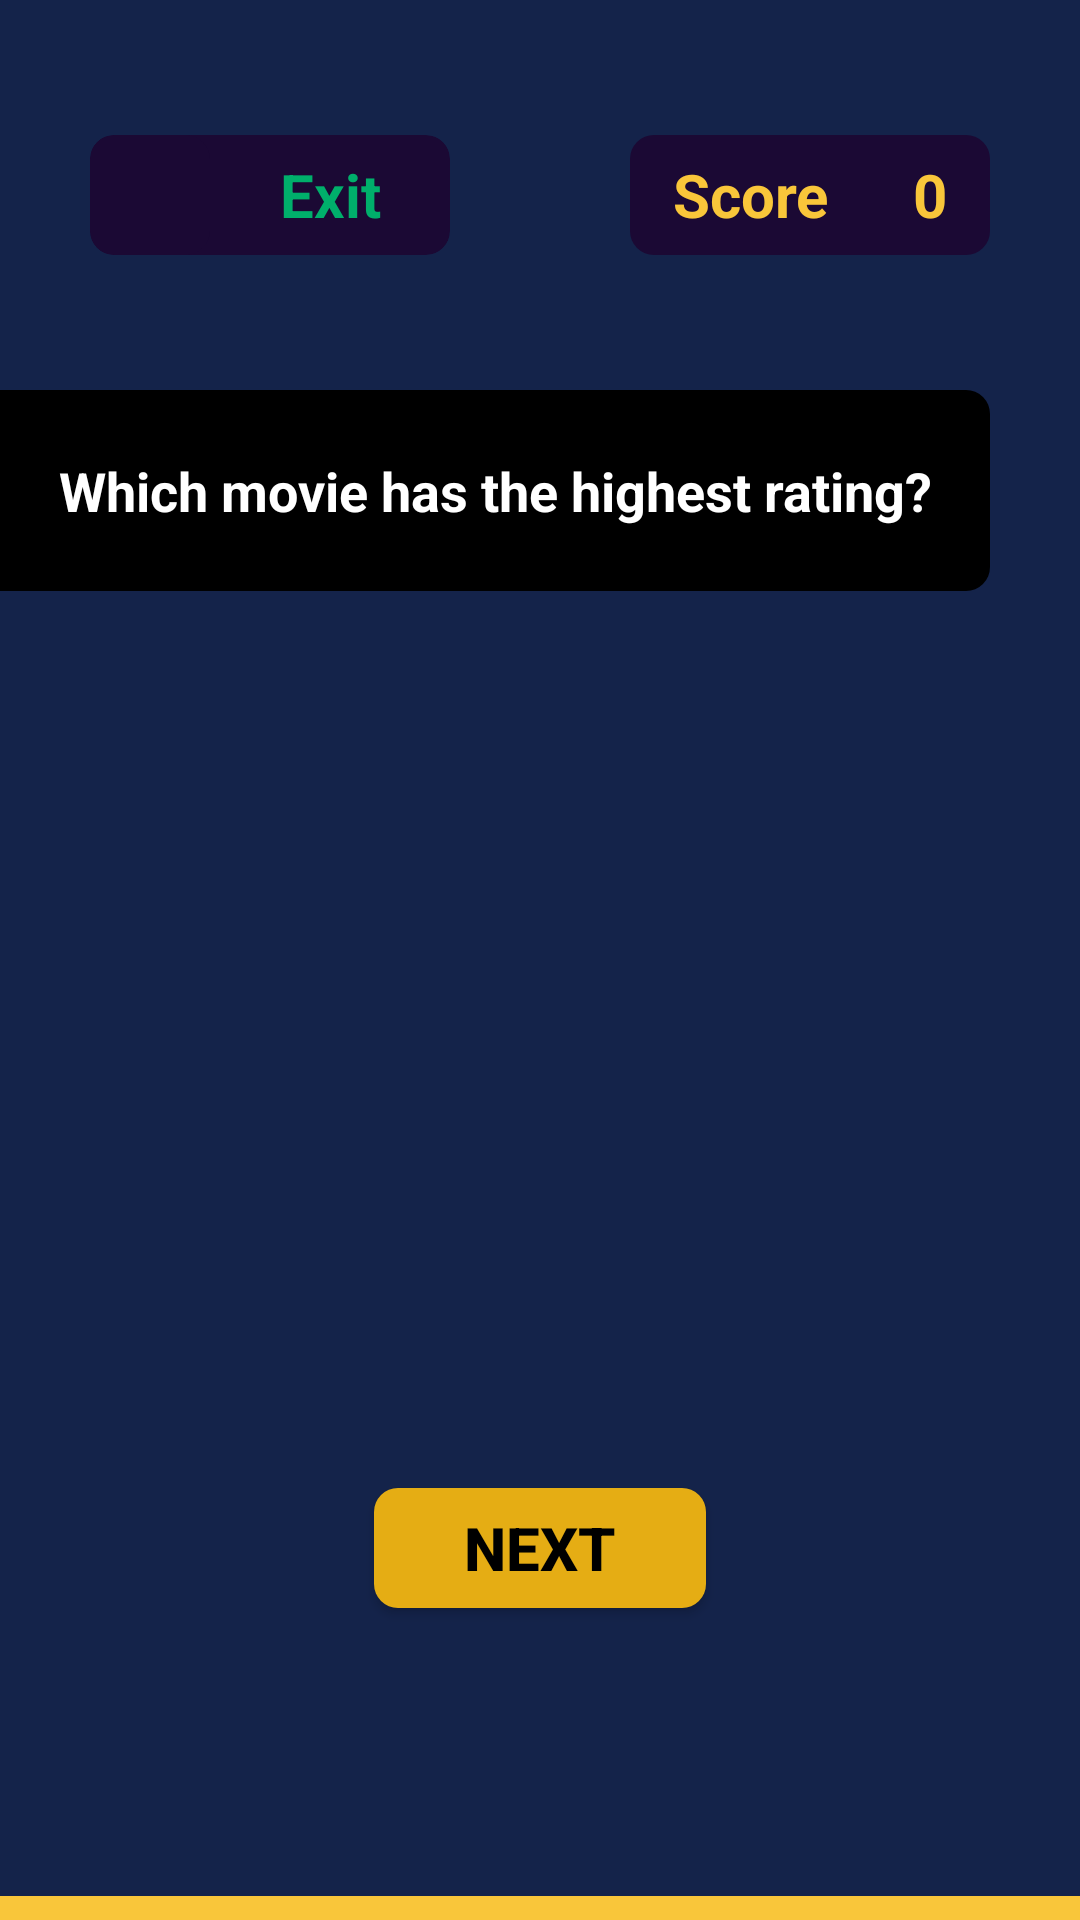

Here is an Android app screen rendered from its layout file. Give the layout XML and the strings, colors and styles it references.
<!-- AndroidManifest.xml: activity theme Theme.RatingGuessr -->
<!-- res/layout/fragment_game.xml -->
<?xml version="1.0" encoding="utf-8"?>
<androidx.constraintlayout.widget.ConstraintLayout xmlns:android="http://schemas.android.com/apk/res/android"
    xmlns:app="http://schemas.android.com/apk/res-auto"
    xmlns:tools="http://schemas.android.com/tools"
    android:layout_width="match_parent"
    android:layout_height="match_parent"
    android:background="#14234A"
    tools:context=".GameFragment">

    <LinearLayout
        android:id="@+id/ExitButton"
        style="@style/ExitButtonContainer"
        android:layout_marginStart="30dp"
        android:layout_marginTop="45dp"
        android:clipToOutline="true"
        app:layout_constraintStart_toStartOf="parent"
        app:layout_constraintTop_toTopOf="parent">

        <ImageView
            style="@style/ExitButtonImage"
            android:clipToOutline="true"
            android:src="@drawable/exit" />

        <TextView
            style="@style/ExitButtonText"
            android:text="@string/exit_button" />

    </LinearLayout>

    <LinearLayout
        android:id="@+id/InGame_Score"
        style="@style/ScoreButtonContainer"
        android:layout_marginEnd="30dp"
        app:layout_constraintBottom_toBottomOf="@+id/ExitButton"
        app:layout_constraintEnd_toEndOf="parent"
        app:layout_constraintTop_toTopOf="@+id/ExitButton">

        <TextView
            style="@style/InGame_ScoreText"
            android:text="@string/score" />

        <TextView
            android:id="@+id/SessionScore"
            style="@style/InGame_ScoreText"
            android:text="0" />

    </LinearLayout>

    
    <androidx.appcompat.widget.AppCompatTextView
        android:id="@+id/question"
        android:layout_width="0dp"
        android:layout_height="67dp"
        android:layout_marginTop="45dp"
        android:layout_marginEnd="30dp"
        android:autoSizeMaxTextSize="24sp"
        android:autoSizeMinTextSize="18sp"
        android:autoSizeStepGranularity="1sp"
        android:autoSizeTextType="uniform"
        android:background="@drawable/right_rounded_background"
        android:gravity="center"
        android:padding="15dp"
        android:text="@string/question_text"
        android:textColor="@color/white"
        android:textStyle="bold"
        app:layout_constraintEnd_toEndOf="parent"
        app:layout_constraintStart_toStartOf="parent"
        app:layout_constraintTop_toBottomOf="@+id/ExitButton" />

    <ImageButton
        android:id="@+id/imageButtonMovie1"
        style="@style/MovieImageButton"
        android:contentDescription="@string/movie1_poster_description"
        app:layout_constraintBottom_toTopOf="@+id/NextButton"
        app:layout_constraintEnd_toStartOf="@+id/imageButtonMovie2"
        app:layout_constraintStart_toStartOf="parent"
        app:layout_constraintTop_toBottomOf="@+id/question" />

    <TextView
        android:id="@+id/titleMovie1"
        style="@style/MovieTitleTextView"
        app:layout_constraintEnd_toEndOf="@+id/imageButtonMovie1"
        app:layout_constraintStart_toStartOf="@+id/imageButtonMovie1"
        app:layout_constraintTop_toBottomOf="@+id/imageButtonMovie1" />

    <TextView
        android:id="@+id/releaseYearMovie1"
        style="@style/MovieYearTextView"
        app:layout_constraintEnd_toEndOf="@+id/imageButtonMovie1"
        app:layout_constraintStart_toStartOf="@+id/imageButtonMovie1"
        app:layout_constraintTop_toBottomOf="@+id/titleMovie1" />

    <TextView
        android:id="@+id/ratingMovie1"
        style="@style/MovieRatingTextView"
        android:layout_marginBottom="10dp"
        app:layout_constraintBottom_toTopOf="@+id/imageButtonMovie1"
        app:layout_constraintEnd_toEndOf="@+id/imageButtonMovie1"
        app:layout_constraintStart_toStartOf="@+id/imageButtonMovie1" />

    <ImageButton
        android:id="@+id/imageButtonMovie2"
        style="@style/MovieImageButton"
        android:contentDescription="@string/movie2_poster_description"
        app:layout_constraintBottom_toTopOf="@+id/NextButton"
        app:layout_constraintEnd_toEndOf="parent"
        app:layout_constraintStart_toEndOf="@id/imageButtonMovie1"
        app:layout_constraintTop_toBottomOf="@+id/question" />

    <TextView
        android:id="@+id/titleMovie2"
        style="@style/MovieTitleTextView"
        app:layout_constraintEnd_toEndOf="@+id/imageButtonMovie2"
        app:layout_constraintStart_toStartOf="@+id/imageButtonMovie2"
        app:layout_constraintTop_toBottomOf="@+id/imageButtonMovie2" />

    <TextView
        android:id="@+id/releaseYearMovie2"
        style="@style/MovieYearTextView"
        app:layout_constraintEnd_toEndOf="@+id/imageButtonMovie2"
        app:layout_constraintStart_toStartOf="@+id/imageButtonMovie2"
        app:layout_constraintTop_toBottomOf="@+id/titleMovie2" />

    <TextView
        android:id="@+id/ratingMovie2"
        style="@style/MovieRatingTextView"
        android:layout_marginBottom="10dp"
        app:layout_constraintBottom_toTopOf="@+id/imageButtonMovie2"
        app:layout_constraintEnd_toEndOf="@+id/imageButtonMovie2"
        app:layout_constraintStart_toStartOf="@+id/imageButtonMovie2" />

    <Button
        android:id="@+id/NextButton"
        style="@style/MainButton"
        android:layout_marginBottom="104dp"
        android:text="@string/next_button"
        app:layout_constraintBottom_toBottomOf="parent"
        app:layout_constraintEnd_toEndOf="parent"
        app:layout_constraintStart_toStartOf="parent" />

    <FrameLayout
            android:id="@+id/timeBarContainer"
            android:layout_width="0dp"
            android:layout_height="8dp"
            android:background="@color/black"
            app:layout_constraintBottom_toBottomOf="parent"
            app:layout_constraintEnd_toEndOf="parent"
            app:layout_constraintStart_toStartOf="parent">

            <View
                android:id="@+id/timeBar"
                android:layout_width="match_parent"
                android:layout_height="match_parent"
                android:background="@color/RatingGuessr_Yellow" /> 

    </FrameLayout>

</androidx.constraintlayout.widget.ConstraintLayout>
<!-- resources referenced by this layout -->
<resources>
  <color name="RatingGuessr_Yellow">#F9C63A</color>
  <color name="black">#FF000000</color>
  <color name="white">#FFFFFFFF</color>
  <!-- drawable right_rounded_background (drawable) -->
  <?xml version="1.0" encoding="utf-8"?>
  <shape xmlns:android="http://schemas.android.com/apk/res/android">
      <solid android:color="@color/black" /> 
      <corners
          android:topRightRadius="8dp"
          android:bottomRightRadius="8dp" /> 
  </shape>
  <string name="exit_button">Exit</string>
  <string name="movie1_poster_description">Movie poster 1</string>
  <string name="movie2_poster_description">Movie poster 2</string>
  <string name="next_button">Next</string>
  <string name="question_text">Which movie has the highest rating?</string>
  <string name="score">Score</string>
  <style name="ExitButtonContainer">
          <item name="android:layout_width">120dp</item>
          <item name="android:layout_height">wrap_content</item>
          <item name="android:background">@drawable/rounded_button_background</item>
          <item name="android:baselineAligned">false</item>
          <item name="android:gravity">center</item>
          <item name="android:orientation">horizontal</item>
      </style>
  <style name="ExitButtonImage">
          <item name="android:layout_width">40dp</item>
          <item name="android:layout_height">40dp</item>
          <item name="android:background">@drawable/rounded_button_background</item>
      </style>
  <style name="MovieImageButton">
          <item name="android:layout_width">151dp</item>
          <item name="android:layout_height">225dp</item>
          <item name="android:padding">4dp</item>
          <item name="android:background">@color/RatingGuessr_Blue</item>
          <item name="android:scaleType">centerInside</item>
          <item name="android:layout_marginBottom">30dp</item>
      </style>
  <style name="MovieRatingTextView">
          <item name="android:layout_width">wrap_content</item>
          <item name="android:layout_height">wrap_content</item>
          <item name="android:textColor">@color/RatingGuessr_Yellow</item>
          <item name="android:textSize">18sp</item>
          <item name="android:textStyle">bold</item>
          <item name="android:visibility">invisible</item>
      </style>
  <style name="MovieYearTextView">
          <item name="android:layout_width">wrap_content</item>
          <item name="android:layout_height">wrap_content</item>
          <item name="android:textColor">@color/white</item>
          <item name="android:textSize">11sp</item>
          <item name="android:paddingBottom">12dp</item>
      </style>
  <style name="ScoreButtonContainer">
          <item name="android:layout_width">120dp</item>
          <item name="android:layout_height">40dp</item>
          <item name="android:background">@drawable/rounded_button_background</item>
          <item name="android:baselineAligned">false</item>
          <item name="android:gravity">center</item>
          <item name="android:orientation">horizontal</item>
      </style>
  <style name="Theme.RatingGuessr" parent="Base.Theme.RatingGuessr" />
  <!-- drawable rounded_button_background (drawable) -->
  <shape xmlns:android="http://schemas.android.com/apk/res/android"
      android:shape="rectangle">
      <solid android:color="@color/RatingGuessr_Purple" />
      <corners android:radius="8dp" />
  </shape>
  <color name="RatingGuessr_Green">#00AF6B</color>
  <!-- drawable rounded_button_background_yellow (drawable) -->
  <shape xmlns:android="http://schemas.android.com/apk/res/android"
      android:shape="rectangle">
      <solid android:color="@color/RatingGuessr_ButtonYellow" />
      <corners android:radius="8dp" />
  </shape>
  <style name="Base.Theme.RatingGuessr" parent="Theme.Material3.DayNight.NoActionBar">
          <item name="colorPrimary">@color/RatingGuessr_ButtonYellow</item>
          <item name="colorAccent">@color/RatingGuessr_Purple</item>
      </style>
  <color name="RatingGuessr_Purple">#1B0934</color>
  <color name="RatingGuessr_ButtonYellow">#E5AD14</color>
</resources>
